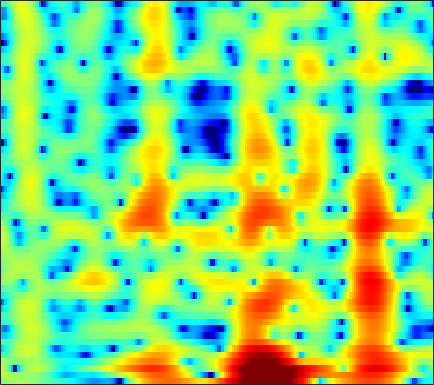

The table this chart was drawn from, first rows:
0.022279, 0.41488, 0.84712, 1.1883, 1.3906, 1.597, 1.7383, 1.7945, 1.803, 1.7559, 1.6546, 1.5507, 1.3687, 1.1371, 0.93189, 0.62171, 0.27567, -0.0055044, -0.40742, -0.81043, -1.2158, -1.5041, -1.879, -2.2642
3.165, 2.893, 2.514, 2.135, 1.862, 1.538, 1.278, 1.136, 1.019, 0.9761, 0.9787, 0.9915, 1.003, 0.9821, 0.9292, 0.7978, 0.5787, 0.355, -0.02756, -0.5126, -1.113, -1.643, -2.465, -3.417
4.242, 3.043, 1.092, -1.461, -4.036, -9.312, -23.42, -17.03, -8.118, -4.08, -1.592, -0.2716, 1.014, 1.912, 2.382, 2.776, 2.936, 2.924, 2.745, 2.395, 1.874, 1.367, 0.543, -0.4466
2.262, 1.686, 0.97, 0.343, -0.04158, -0.399, -0.5342, -0.4852, -0.2454, 0.1349, 0.5699, 0.8839, 1.246, 1.515, 1.641, 1.694, 1.606, 1.452, 1.138, 0.7128, 0.1877, -0.2631, -0.92, -1.609
-3.275, -3.176, -2.508, -1.573, -0.8549, 0.0421, 0.83, 1.345, 1.934, 2.413, 2.784, 2.978, 3.119, 3.116, 3.022, 2.757, 2.322, 1.878, 1.129, 0.1943, -0.9241, -1.879, -3.276, -4.735
-8.781, -7.579, -5.286, -3.186, -1.86, -0.3894, 0.8019, 1.542, 2.345, 2.962, 3.418, 3.647, 3.807, 3.785, 3.653, 3.315, 2.771, 2.22, 1.272, 0.04868, -1.498, -2.919, -5.253, -8.233
-3.418, -3.392, -3.091, -2.535, -1.998, -1.19, -0.3437, 0.276, 1.044, 1.705, 2.242, 2.547, 2.827, 2.946, 2.926, 2.76, 2.432, 2.084, 1.48, 0.7387, -0.1083, -0.7931, -1.731, -2.629
-7.688, -8.426, -8.508, -7.409, -6.118, -4.272, -2.544, -1.396, -0.0734, 1.014, 1.866, 2.364, 2.854, 3.155, 3.258, 3.241, 3.061, 2.827, 2.392, 1.832, 1.17, 0.6155, -0.1746, -0.9977
-10.05, -12.06, -12.97, -10.41, -7.928, -5.05, -2.754, -1.354, 0.1733, 1.384, 2.322, 2.859, 3.382, 3.696, 3.803, 3.781, 3.581, 3.321, 2.83, 2.177, 1.357, 0.6372, -0.4656, -1.745
-4.155, -4.093, -3.769, -3.147, -2.52, -1.547, -0.5158, 0.2405, 1.166, 1.954, 2.594, 2.966, 3.305, 3.462, 3.466, 3.316, 2.985, 2.622, 1.991, 1.197, 0.2397, -0.5816, -1.825, -3.25
-3.921, -3.541, -2.877, -2.072, -1.405, -0.489, 0.3976, 1.034, 1.804, 2.455, 2.947, 3.214, 3.421, 3.436, 3.323, 3.004, 2.482, 1.957, 1.095, 0.05675, -1.119, -2.068, -3.379, -4.63
-8.845, -7.66, -5.662, -3.689, -2.337, -0.7437, 0.5957, 1.431, 2.369, 3.099, 3.63, 3.897, 4.079, 4.054, 3.888, 3.458, 2.775, 2.075, 0.8629, -0.7135, -2.712, -4.54, -7.413, -10.4
-16.01, -12.26, -8.111, -5.029, -3.228, -1.353, 0.1406, 1.05, 1.998, 2.731, 3.279, 3.566, 3.797, 3.867, 3.792, 3.502, 2.989, 2.431, 1.41, 0.0292, -1.741, -3.352, -5.877, -8.399
-6.588, -5.705, -4.465, -3.281, -2.473, -1.577, -0.9063, -0.4997, -0.03188, 0.3376, 0.7181, 1.032, 1.439, 1.809, 2.03, 2.202, 2.199, 2.079, 1.759, 1.28, 0.6702, 0.1835, -0.4375, -0.9058
-2.875, -2.32, -1.719, -1.34, -1.25, -1.369, -1.896, -2.557, -3.748, -4.89, -5.229, -4.582, -2.947, -1.288, -0.2474, 0.8059, 1.448, 1.719, 1.863, 1.798, 1.595, 1.381, 1.133, 0.9526
0.3398, 0.7315, 1.083, 1.188, 1.05, 0.5135, -0.4835, -1.708, -4.245, -7.946, -10.52, -8.15, -4.186, -1.415, 0.007451, 1.238, 1.908, 2.091, 1.971, 1.534, 0.8745, 0.3191, -0.3946, -0.9052
-0.2521, 0.5623, 1.418, 1.991, 2.25, 2.322, 2.186, 1.956, 1.577, 1.255, 1.117, 1.22, 1.556, 1.919, 2.133, 2.192, 1.962, 1.546, 0.5799, -0.9245, -3.08, -5.302, -9.432, -14.06
-2.62, -1.169, 0.2715, 1.287, 1.852, 2.347, 2.625, 2.767, 2.854, 2.873, 2.854, 2.806, 2.724, 2.574, 2.39, 1.996, 1.37, 0.7271, -0.3866, -1.892, -3.815, -5.493, -7.84, -9.766
-0.9909, -0.2769, 0.5289, 1.163, 1.516, 1.901, 2.157, 2.269, 2.37, 2.413, 2.421, 2.381, 2.273, 2.098, 1.901, 1.563, 1.083, 0.6328, -0.08121, -0.9411, -1.912, -2.683, -3.733, -4.718
1.039, 1.175, 1.298, 1.356, 1.341, 1.292, 1.233, 1.182, 1.139, 1.117, 1.133, 1.177, 1.21, 1.218, 1.181, 1.082, 0.915, 0.727, 0.3857, -0.01929, -0.5109, -0.9143, -1.516, -2.135
2.655, 2.405, 1.951, 1.364, 0.8744, 0.108, -0.6225, -1.035, -1.424, -1.481, -1.258, -0.9473, -0.4582, -0.003561, 0.2973, 0.5665, 0.7428, 0.8024, 0.797, 0.7255, 0.6011, 0.464, 0.2636, -0.03331
4.108, 3.467, 2.369, 0.9485, -0.3033, -2.403, -5.022, -7.241, -9.654, -9.035, -6.559, -4.833, -2.975, -1.658, -0.927, -0.2917, 0.03731, 0.1695, 0.2766, 0.3508, 0.5092, 0.6876, 0.9592, 1.207
4.736, 3.795, 2.275, 0.4145, -1.208, -3.595, -6.516, -8.976, -11.58, -10.76, -8.023, -5.987, -3.941, -2.557, -2.001, -1.683, -1.948, -2.473, -3.397, -4.143, -3.923, -2.976, -1.329, 0.2813
4.108, 2.991, 1.256, -0.7794, -2.55, -4.86, -6.941, -7.98, -7.919, -6.737, -5.198, -4.109, -2.814, -1.935, -1.636, -1.823, -2.685, -4.038, -7.197, -12.91, -14.03, -8.402, -3.632, -0.6209
1.869, 0.9185, -0.6195, -2.622, -4.749, -8.494, -15.46, -23.17, -13.24, -7.962, -4.701, -3.056, -1.512, -0.5527, -0.07463, 0.1218, -0.03323, -0.3387, -0.8459, -1.194, -1.13, -0.7427, 0.09859, 1.026
-2.115, -2.067, -2.191, -2.513, -2.957, -3.628, -4.095, -4.1, -3.466, -2.318, -1.148, -0.2811, 0.6836, 1.377, 1.728, 2.013, 2.042, 1.989, 1.792, 1.538, 1.3, 1.105, 0.8768, 0.6621
-6.726, -5.138, -3.687, -2.704, -2.044, -1.424, -0.7574, -0.2837, 0.3729, 1.03, 1.71, 2.144, 2.646, 3.016, 3.153, 3.185, 3.045, 2.807, 2.342, 1.702, 0.8885, 0.176, -0.957, -2.235
-6.693, -5.849, -4.586, -3.315, -2.414, -1.184, -0.1215, 0.6201, 1.498, 2.257, 2.903, 3.289, 3.648, 3.829, 3.85, 3.674, 3.299, 2.849, 2.061, 1.002, -0.3508, -1.578, -3.546, -6.083
-10.36, -9.475, -7.48, -5.279, -3.881, -2.135, -0.6378, 0.3841, 1.557, 2.555, 3.301, 3.746, 4.134, 4.269, 4.23, 3.947, 3.396, 2.805, 1.78, 0.4854, -1.066, -2.408, -4.39, -6.636
-17.93, -14.15, -9.939, -7.159, -5.361, -3.396, -1.562, -0.3449, 1.12, 2.362, 3.361, 3.922, 4.433, 4.65, 4.597, 4.267, 3.596, 2.895, 1.613, 0.02178, -1.928, -3.534, -5.708, -7.548
-6.454, -7.276, -8.005, -8.223, -7.863, -6.21, -3.981, -2.183, -0.003914, 1.762, 3.153, 3.921, 4.616, 4.958, 4.97, 4.673, 4.012, 3.252, 1.871, -0.03658, -2.604, -5.192, -10.24, -20.59
-4.522, -6.281, -9.539, -15.27, -24.61, -13.95, -7.25, -4.174, -1.218, 0.9299, 2.452, 3.303, 4.066, 4.45, 4.531, 4.342, 3.847, 3.263, 2.244, 0.8972, -0.7195, -2.079, -3.907, -5.264
-3.417, -4.146, -5.035, -5.528, -5.543, -4.72, -3.336, -2.12, -0.5734, 0.7551, 1.804, 2.394, 2.93, 3.173, 3.197, 3.019, 2.643, 2.251, 1.609, 0.8878, 0.1426, -0.3795, -0.9863, -1.402
-3.4, -3.275, -3.013, -2.611, -2.19, -1.514, -0.6935, -0.05445, 0.7726, 1.476, 2.028, 2.298, 2.462, 2.411, 2.217, 1.8, 1.236, 0.7764, 0.155, -0.3542, -0.7123, -0.8659, -0.9451, -0.9207
-4.756, -4.057, -3.094, -2.097, -1.29, -0.2537, 0.7288, 1.379, 2.103, 2.649, 2.951, 3.017, 2.855, 2.398, 1.841, 0.8225, -0.5043, -1.642, -3.111, -4.085, -4.114, -3.609, -2.625, -1.676
-8.205, -7.57, -5.937, -3.802, -2.278, -0.4175, 1.085, 2.009, 2.955, 3.577, 3.871, 3.872, 3.562, 2.847, 2.029, 0.4438, -1.872, -4.345, -9.584, -24.15, -14.27, -8.678, -4.8, -2.522
-20.06, -26.55, -12.24, -6.718, -3.958, -1.314, 0.6369, 1.742, 2.84, 3.54, 3.9, 3.939, 3.703, 3.128, 2.478, 1.307, -0.1639, -1.426, -3.054, -4.179, -4.301, -3.833, -2.908, -2.022
-6.172, -6.098, -5.116, -3.505, -2.223, -0.5847, 0.8158, 1.686, 2.588, 3.214, 3.546, 3.616, 3.47, 3.083, 2.634, 1.893, 1.026, 0.3473, -0.5097, -1.228, -1.744, -1.995, -2.222, -2.384
-2.622, -2.516, -2.045, -1.267, -0.5622, 0.4532, 1.432, 2.099, 2.834, 3.357, 3.633, 3.678, 3.516, 3.109, 2.657, 1.888, 0.9653, 0.2283, -0.7825, -1.716, -2.506, -2.99, -3.511, -3.976
-3.432, -3.278, -2.615, -1.566, -0.608, 0.6841, 1.896, 2.672, 3.516, 4.083, 4.367, 4.384, 4.142, 3.579, 2.957, 1.832, 0.3862, -0.8871, -2.779, -4.656, -6.075, -6.593, -6.616, -6.348
-10.36, -10.91, -8.69, -5.123, -2.744, -0.1673, 1.807, 2.956, 4.099, 4.831, 5.194, 5.222, 4.94, 4.272, 3.51, 2.084, 0.1059, -1.857, -5.431, -11.08, -25.15, -19.66, -11.63, -8.481
-12.89, -13.47, -10.39, -6.088, -3.414, -0.6361, 1.432, 2.626, 3.792, 4.553, 4.926, 4.972, 4.725, 4.138, 3.462, 2.254, 0.6886, -0.7168, -2.838, -4.989, -6.597, -7.074, -6.861, -6.321
-5.542, -4.823, -3.62, -2.174, -1.03, 0.4048, 1.665, 2.443, 3.253, 3.786, 4.04, 4.051, 3.828, 3.346, 2.82, 1.928, 0.858, -0.03352, -1.247, -2.41, -3.402, -3.983, -4.558, -4.95
-1.689, -1.31, -0.6931, 0.03347, 0.5969, 1.369, 2.079, 2.543, 3.036, 3.346, 3.464, 3.411, 3.154, 2.674, 2.182, 1.359, 0.3643, -0.4619, -1.637, -2.825, -3.934, -4.664, -5.41, -5.851
0.09147, 0.2049, 0.4879, 0.8805, 1.245, 1.776, 2.309, 2.679, 3.079, 3.34, 3.413, 3.334, 3.033, 2.5, 1.95, 1.007, -0.1745, -1.207, -2.803, -4.635, -6.643, -8.153, -9.707, -10.05
-0.1795, -0.3259, -0.3209, -0.02414, 0.4036, 1.133, 1.951, 2.526, 3.172, 3.617, 3.809, 3.778, 3.488, 2.92, 2.305, 1.234, -0.1149, -1.336, -3.271, -5.689, -8.944, -12.42, -21.12, -21.92
-3.048, -4.09, -5.327, -5.224, -4.024, -1.74, 0.3855, 1.703, 3.036, 3.898, 4.338, 4.399, 4.139, 3.509, 2.799, 1.584, 0.1059, -1.127, -2.837, -4.493, -5.999, -6.925, -7.6, -7.342
-5.549, -7.59, -12.49, -14.7, -9.139, -3.848, -0.4322, 1.379, 3.096, 4.188, 4.731, 4.807, 4.485, 3.665, 2.721, 1.011, -1.219, -3.166, -5.743, -7.336, -7.196, -6.438, -5.274, -4.17
-4.094, -4.081, -3.932, -3.198, -2.24, -0.6086, 1.083, 2.199, 3.414, 4.264, 4.691, 4.722, 4.356, 3.473, 2.444, 0.4703, -2.392, -5.438, -11.57, -17.82, -11.47, -8.281, -5.795, -4.349
-4.672, -4.256, -3.433, -2.378, -1.472, -0.1559, 1.175, 2.089, 3.125, 3.876, 4.31, 4.412, 4.223, 3.666, 3.006, 1.801, 0.2782, -0.972, -2.537, -3.654, -4.169, -4.291, -4.436, -4.777
-9.313, -8.923, -7.49, -5.461, -3.819, -1.78, -0.0324, 1.103, 2.354, 3.293, 3.925, 4.196, 4.293, 4.11, 3.796, 3.182, 2.386, 1.712, 0.7591, -0.2279, -1.234, -2.046, -3.297, -4.924
-23.2, -32.52, -16.1, -9.936, -6.892, -3.827, -1.47, -0.0608, 1.433, 2.566, 3.364, 3.761, 4.051, 4.074, 3.936, 3.571, 3.031, 2.522, 1.723, 0.8138, -0.199, -1.036, -2.26, -3.631
-12.64, -12.02, -10.18, -7.712, -5.833, -3.554, -1.586, -0.3119, 1.099, 2.188, 2.983, 3.397, 3.716, 3.786, 3.691, 3.376, 2.868, 2.376, 1.591, 0.6925, -0.2973, -1.066, -2.095, -3.033
-8.261, -7.554, -6.378, -4.934, -3.75, -2.143, -0.6356, 0.3846, 1.575, 2.529, 3.231, 3.585, 3.825, 3.82, 3.658, 3.243, 2.61, 2.009, 1.062, -0.04365, -1.271, -2.236, -3.503, -4.625
-7.114, -6.726, -5.749, -4.351, -3.143, -1.458, 0.1645, 1.232, 2.427, 3.347, 3.969, 4.238, 4.345, 4.167, 3.852, 3.214, 2.343, 1.541, 0.2898, -1.186, -2.917, -4.438, -6.838, -9.759
-10.8, -12.19, -10.98, -7.234, -4.538, -1.62, 0.6115, 1.947, 3.311, 4.237, 4.767, 4.922, 4.817, 4.365, 3.813, 2.816, 1.563, 0.4957, -1.062, -2.705, -4.447, -5.899, -8.263, -11.37
-9.982, -11.53, -10.16, -6.139, -3.409, -0.4991, 1.673, 2.905, 4.107, 4.853, 5.176, 5.148, 4.746, 3.928, 3.031, 1.435, -0.6225, -2.421, -4.95, -6.966, -7.779, -7.767, -7.509, -7.306
-3.93, -3.338, -2.301, -0.9481, 0.156, 1.56, 2.806, 3.564, 4.29, 4.685, 4.729, 4.518, 3.889, 2.832, 1.717, -0.2901, -3.074, -5.937, -11.73, -24.8, -16.34, -11.61, -8.35, -6.538
